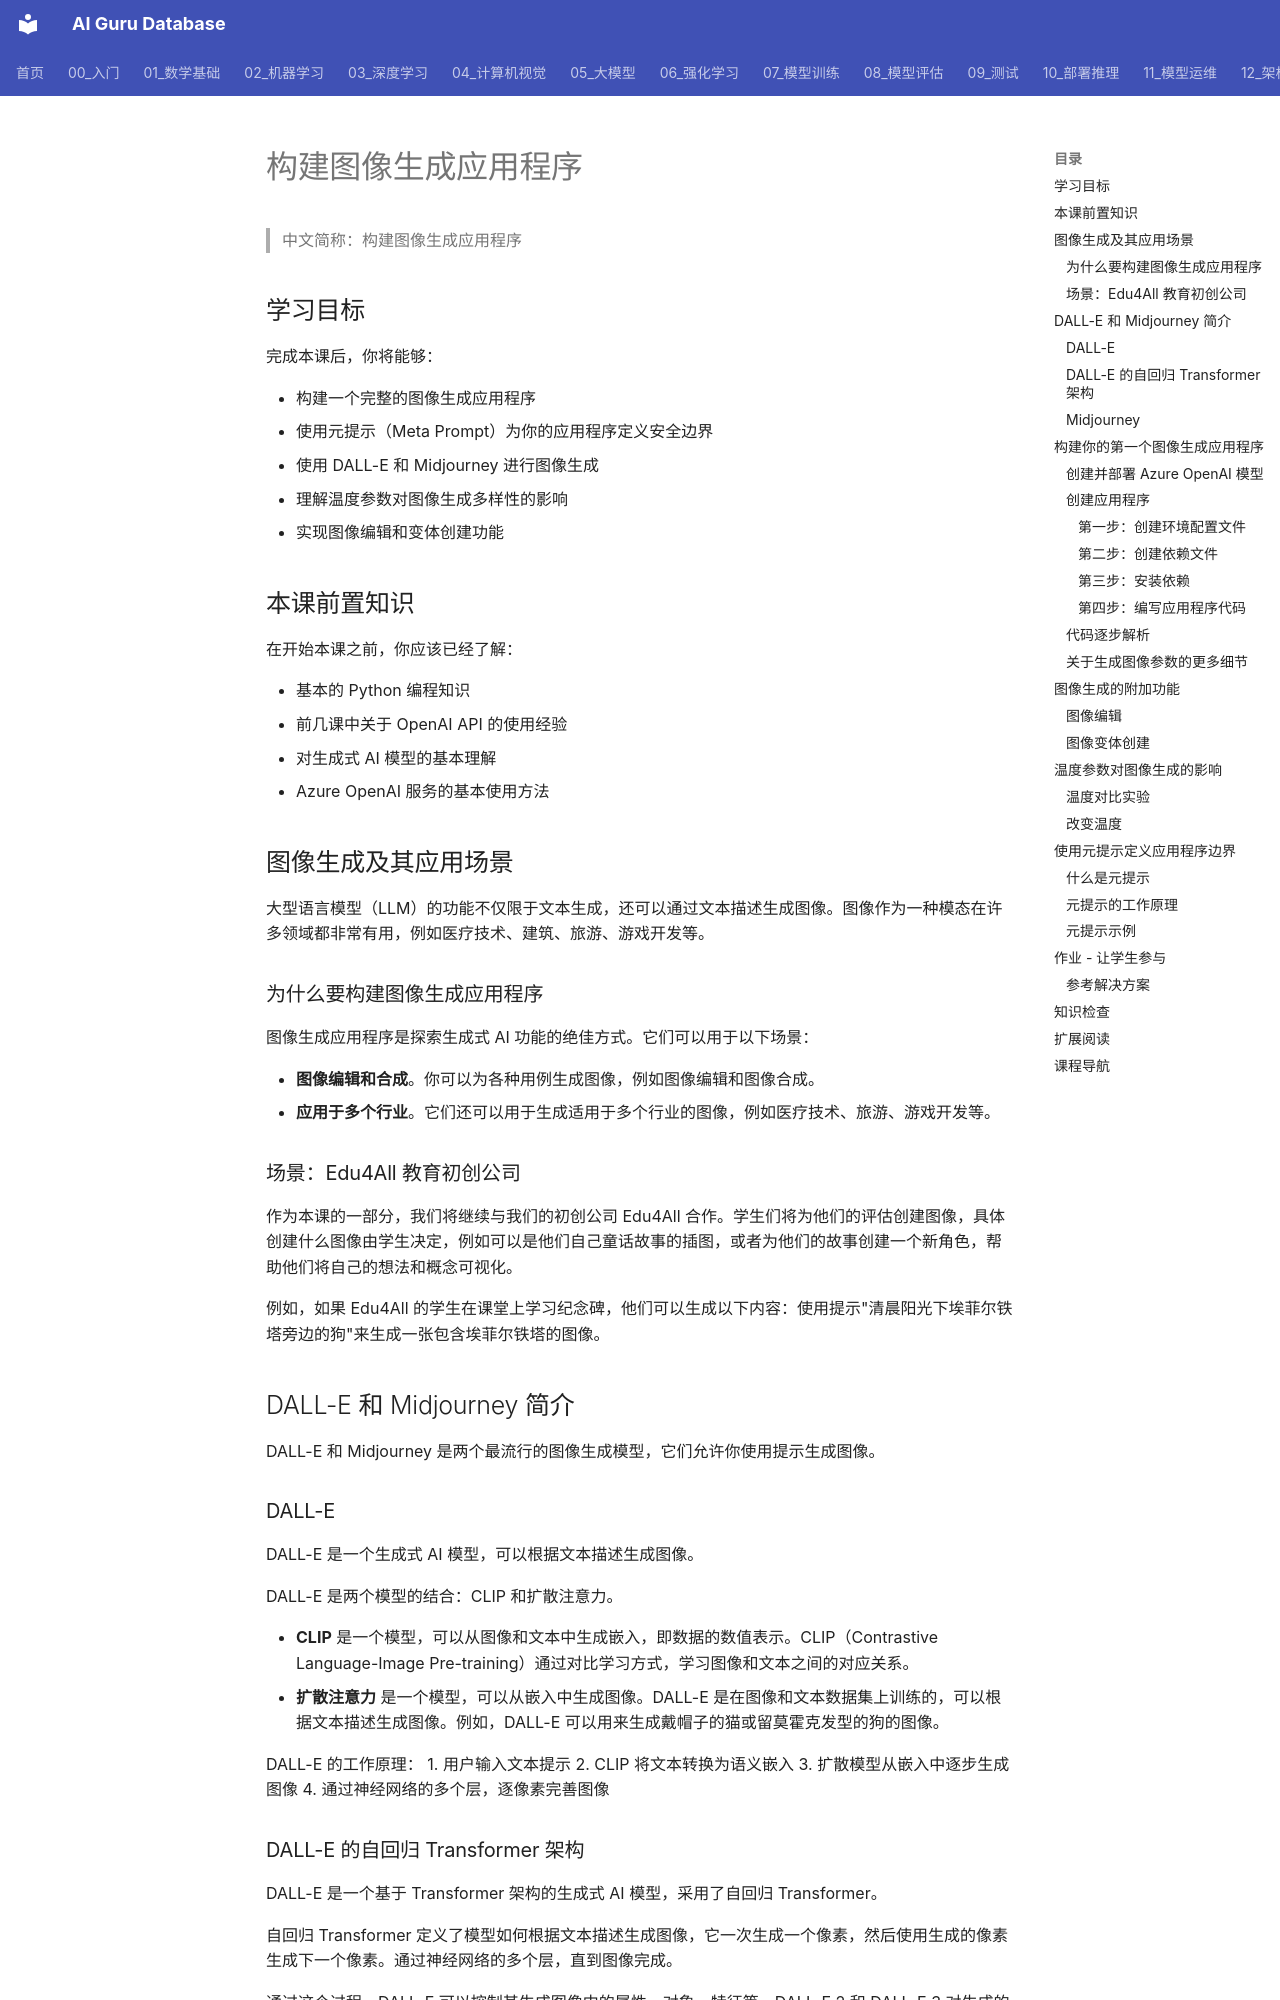

repository: ai-guru-global/ai-guru-database · page: 05_大模型/09_多模态模型/02_GenAI_第9课_Building_图像_应用/index.html · generator: mkdocs

---
title: "构建图像生成应用程序"
category: "05-nlp-llms-multimodal-models"
tags: ["microsoft-genai-course", "image-generation", "dall-e", "multimodal", "meta-prompt", "temperature"]
summary: "学习使用DALL-E和Midjourney构建图像生成应用，掌握元提示、温度控制和图像编辑变体等核心技术的完整实践指南。"
created: "2026-06-12"
updated: "2026-06-12"
source_url: "https://raw.githubusercontent.com/microsoft/generative-ai-for-beginners/main/translations/zh-CN/09-building-image-applications/README.md"
course: "Microsoft Generative AI for Beginners"
lesson_number: 9
tier: supporting
aliases:
  - "Genai L09 Building Image Applications"
  - "GenAI L09 Building Image Applications"
  - GenAI_L09_Building_Image_Applications
sources: []

name_zh: "构建图像生成应用程序"
---
> 中文简称：构建图像生成应用程序

## 学习目标

完成本课后，你将能够：

- 构建一个完整的图像生成应用程序
- 使用元提示（Meta Prompt）为你的应用程序定义安全边界
- 使用 DALL-E 和 Midjourney 进行图像生成
- 理解温度参数对图像生成多样性的影响
- 实现图像编辑和变体创建功能

## 本课前置知识

在开始本课之前，你应该已经了解：

- 基本的 Python 编程知识
- 前几课中关于 OpenAI API 的使用经验
- 对生成式 AI 模型的基本理解
- Azure OpenAI 服务的基本使用方法

## 图像生成及其应用场景

大型语言模型（LLM）的功能不仅限于文本生成，还可以通过文本描述生成图像。图像作为一种模态在许多领域都非常有用，例如医疗技术、建筑、旅游、游戏开发等。

### 为什么要构建图像生成应用程序

图像生成应用程序是探索生成式 AI 功能的绝佳方式。它们可以用于以下场景：

- **图像编辑和合成**。你可以为各种用例生成图像，例如图像编辑和图像合成。
- **应用于多个行业**。它们还可以用于生成适用于多个行业的图像，例如医疗技术、旅游、游戏开发等。

### 场景：Edu4All 教育初创公司

作为本课的一部分，我们将继续与我们的初创公司 Edu4All 合作。学生们将为他们的评估创建图像，具体创建什么图像由学生决定，例如可以是他们自己童话故事的插图，或者为他们的故事创建一个新角色，帮助他们将自己的想法和概念可视化。

例如，如果 Edu4All 的学生在课堂上学习纪念碑，他们可以生成以下内容：使用提示"清晨阳光下埃菲尔铁塔旁边的狗"来生成一张包含埃菲尔铁塔的图像。

## DALL-E 和 Midjourney 简介

DALL-E 和 Midjourney 是两个最流行的图像生成模型，它们允许你使用提示生成图像。

### DALL-E

DALL-E 是一个生成式 AI 模型，可以根据文本描述生成图像。

DALL-E 是两个模型的结合：CLIP 和扩散注意力。

- **CLIP** 是一个模型，可以从图像和文本中生成嵌入，即数据的数值表示。CLIP（Contrastive Language-Image Pre-training）通过对比学习方式，学习图像和文本之间的对应关系。
- **扩散注意力** 是一个模型，可以从嵌入中生成图像。DALL-E 是在图像和文本数据集上训练的，可以根据文本描述生成图像。例如，DALL-E 可以用来生成戴帽子的猫或留莫霍克发型的狗的图像。

DALL-E 的工作原理：
1. 用户输入文本提示
2. CLIP 将文本转换为语义嵌入
3. 扩散模型从嵌入中逐步生成图像
4. 通过神经网络的多个层，逐像素完善图像
